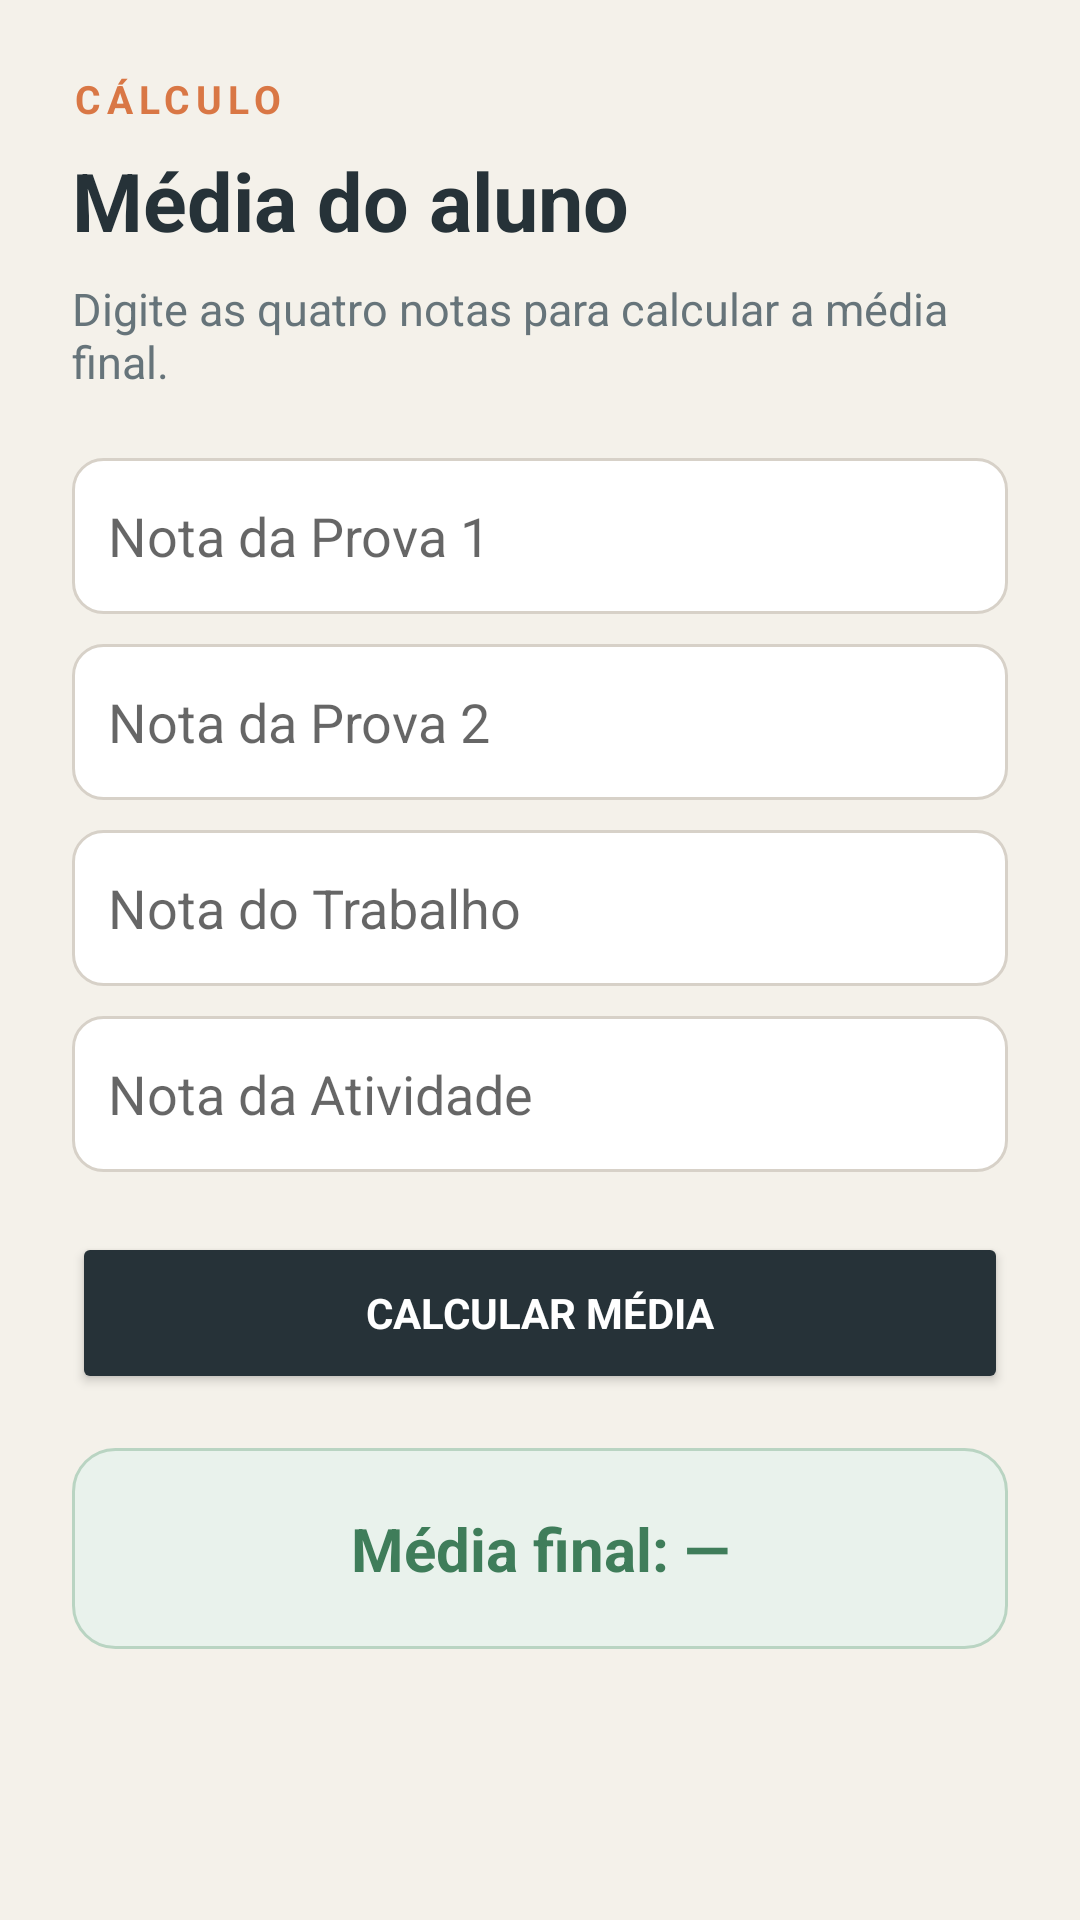

This screen was rendered from an Android layout file. Write that file and the resources it references.
<!-- AndroidManifest.xml: application theme AppTheme -->
<!-- res/layout/activity_notas.xml -->
<?xml version="1.0" encoding="utf-8"?>
<ScrollView xmlns:android="http://schemas.android.com/apk/res/android" android:layout_width="match_parent" android:layout_height="match_parent" android:background="@color/background">
    <LinearLayout android:layout_width="match_parent" android:layout_height="wrap_content" android:orientation="vertical" android:padding="24dp">
        <TextView android:layout_width="wrap_content" android:layout_height="wrap_content" android:text="CÁLCULO" android:textColor="@color/accent" android:textSize="13sp" android:textStyle="bold" android:letterSpacing="0.15" />
        <TextView android:layout_width="wrap_content" android:layout_height="wrap_content" android:layout_marginTop="7dp" android:text="Média do aluno" android:textColor="@color/primary" android:textSize="27sp" android:textStyle="bold" />
        <TextView android:layout_width="match_parent" android:layout_height="wrap_content" android:layout_marginTop="8dp" android:text="Digite as quatro notas para calcular a média final." android:textColor="@color/text_secondary" android:textSize="15sp" />
        <EditText android:id="@+id/etNota1" android:layout_width="match_parent" android:layout_height="52dp" android:layout_marginTop="22dp" android:background="@drawable/input" android:hint="Nota da Prova 1" android:inputType="numberDecimal" />
        <EditText android:id="@+id/etNota2" android:layout_width="match_parent" android:layout_height="52dp" android:layout_marginTop="10dp" android:background="@drawable/input" android:hint="Nota da Prova 2" android:inputType="numberDecimal" />
        <EditText android:id="@+id/etTrabalho" android:layout_width="match_parent" android:layout_height="52dp" android:layout_marginTop="10dp" android:background="@drawable/input" android:hint="Nota do Trabalho" android:inputType="numberDecimal" />
        <EditText android:id="@+id/etAtividade" android:layout_width="match_parent" android:layout_height="52dp" android:layout_marginTop="10dp" android:background="@drawable/input" android:hint="Nota da Atividade" android:inputType="numberDecimal" />
        <Button android:id="@+id/btnCalcular" android:layout_width="match_parent" android:layout_height="54dp" android:layout_marginTop="20dp" android:text="Calcular média" android:textColor="#FFFFFF" android:textStyle="bold" android:backgroundTint="@color/primary" />
        <TextView android:id="@+id/tvResultado" android:layout_width="match_parent" android:layout_height="wrap_content" android:layout_marginTop="18dp" android:background="@drawable/result" android:gravity="center" android:padding="20dp" android:text="Média final: —" android:textColor="@color/success" android:textSize="20sp" android:textStyle="bold" />
    </LinearLayout>
</ScrollView>
<!-- resources referenced by this layout -->
<resources>
  <color name="accent">#D97745</color>
  <color name="background">#F4F1EA</color>
  <color name="primary">#263238</color>
  <color name="success">#3F7D5A</color>
  <color name="text_secondary">#66747A</color>
  <!-- drawable input (drawable) -->
  <shape xmlns:android="http://schemas.android.com/apk/res/android">
      <solid android:color="#FFFFFF" />
      <corners android:radius="10dp" />
      <stroke android:width="1dp" android:color="@color/border" />
      <padding android:left="12dp" android:top="4dp" android:right="12dp" android:bottom="4dp" />
  </shape>
  <!-- drawable result (drawable) -->
  <shape xmlns:android="http://schemas.android.com/apk/res/android">
      <solid android:color="#E9F2EC" />
      <corners android:radius="14dp" />
      <stroke android:width="1dp" android:color="#B9D4C2" />
  </shape>
  <style name="AppTheme" parent="android:style/Theme.Material.Light.NoActionBar">
          
          <item name="android:fontFamily">sans-serif</item>
          <item name="android:colorAccent">@color/accent</item>
          <item name="android:navigationBarColor">@color/primary</item>
          <item name="android:statusBarColor">@color/primary</item>
          <item name="android:windowLightStatusBar">false</item>
      </style>
  <color name="border">#D7D1C8</color>
</resources>
